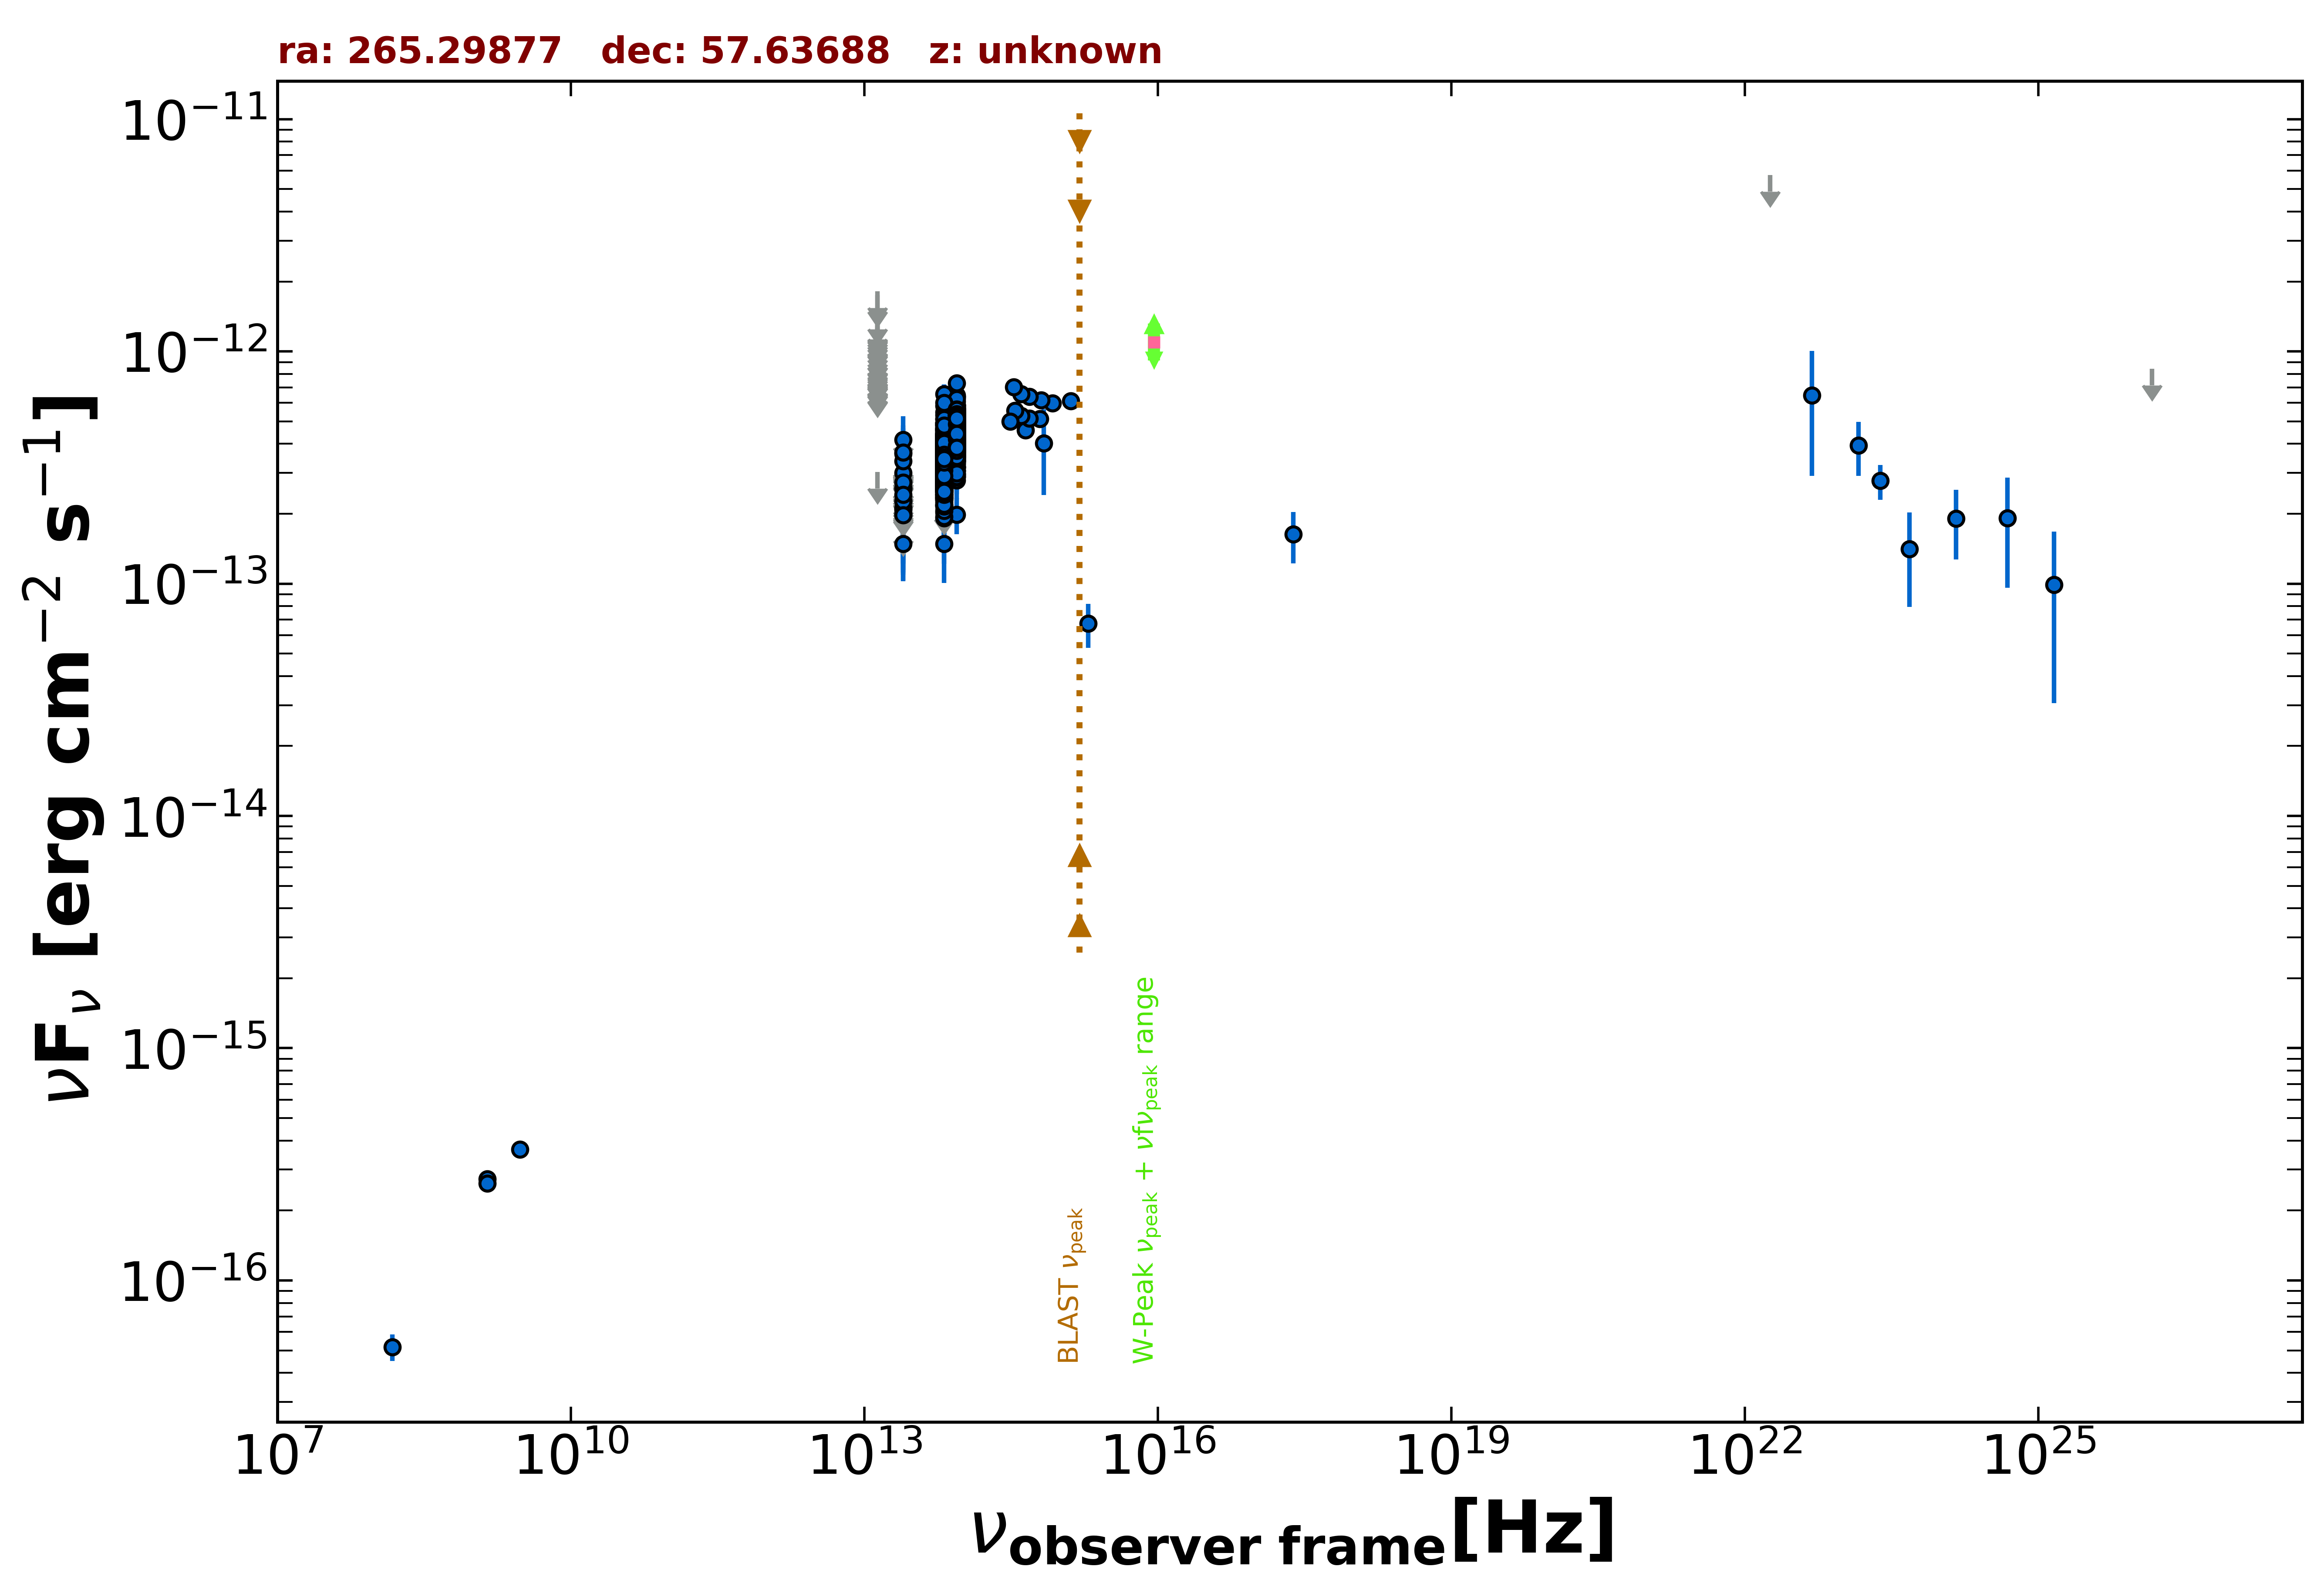

Source data for this figure (header and first rows):
freq., flux, err_flux, MJD_start, MJD_end, flag, catalog, reference
1.400e+09, 2.733e-16, 2.100e-18, 55000, 55000, , FIRST, White et al. 1997  ApJ  475 479
1.400e+09, 2.618e-16, 9.800e-18, 55000, 55000, , NVSS, Condon et al. 1998  AJ  115  1693
3.000e+09, 3.669e-16, 7.700e-18, 55000, 55000, , VLASSQL, Gordon et al. 2021  ApJS  255  30
2.418e+17, 1.630e-13, 4.075e-14, 55000, 55000, , RASS, Boller et al. 2016  A&A  103  1
1.500e+08, 5.175e-17, 6.750e-18, 55000, 55000, , TGSS150, Intema et al. 2017  A&A  598  A781
8.817e+13, 4.072e-13, 2.200e-15, 55000, 55000, , UNWISE, Schlafly et al. 2019  ApJS  240  30
6.517e+13, 3.171e-13, 2.700e-15, 55000, 55000, , UNWISE, Schlafly et al. 2019  ApJS  240  30
8.817e+13, 4.041e-13, 1.005e-14, 55000, 55000, , WISE, Wright et al. 2010  AJ  140  1868
6.517e+13, 3.044e-13, 8.700e-15, 55000, 55000, , WISE, Wright et al. 2010  AJ  140  1868
2.498e+13, 1.483e-13, 1.890e-14, 55000, 55000, , WISE, Wright et al. 2010  AJ  140  1868
1.363e+13, 3.025e-13, 0.000e+00, 55000, 55000, UL, WISE, Wright et al. 2010  AJ  140  1868
8.817e+13, 4.610e-13, 3.015e-14, 56907, 56907, , NEOWISE, Mainzer et al. 2014  ApJ  792  30
6.517e+13, 4.816e-13, 3.995e-14, 56907, 56907, , NEOWISE, Mainzer et al. 2014  ApJ  792  30
8.817e+13, 4.326e-13, 2.710e-14, 56906, 56906, , NEOWISE, Mainzer et al. 2014  ApJ  792  30
6.517e+13, 3.067e-13, 4.365e-14, 56906, 56906, , NEOWISE, Mainzer et al. 2014  ApJ  792  30
8.817e+13, 4.169e-13, 3.575e-14, 56905, 56905, , NEOWISE, Mainzer et al. 2014  ApJ  792  30
6.517e+13, 4.057e-13, 3.670e-14, 56905, 56905, , NEOWISE, Mainzer et al. 2014  ApJ  792  30
8.817e+13, 4.123e-13, 2.885e-14, 56905, 56905, , NEOWISE, Mainzer et al. 2014  ApJ  792  30
6.517e+13, 3.356e-13, 4.125e-14, 56905, 56905, , NEOWISE, Mainzer et al. 2014  ApJ  792  30
8.817e+13, 4.484e-13, 2.890e-14, 56904, 56904, , NEOWISE, Mainzer et al. 2014  ApJ  792  30
6.517e+13, 3.950e-13, 3.680e-14, 56904, 56904, , NEOWISE, Mainzer et al. 2014  ApJ  792  30
8.817e+13, 5.381e-13, 3.120e-14, 56906, 56906, , NEOWISE, Mainzer et al. 2014  ApJ  792  30
6.517e+13, 3.780e-13, 4.220e-14, 56906, 56906, , NEOWISE, Mainzer et al. 2014  ApJ  792  30
8.817e+13, 5.022e-13, 2.730e-14, 56904, 56904, , NEOWISE, Mainzer et al. 2014  ApJ  792  30
6.517e+13, 2.878e-13, 3.510e-14, 56904, 56904, , NEOWISE, Mainzer et al. 2014  ApJ  792  30
8.817e+13, 4.717e-13, 3.435e-14, 56904, 56904, , NEOWISE, Mainzer et al. 2014  ApJ  792  30
6.517e+13, 3.106e-13, 3.500e-14, 56904, 56904, , NEOWISE, Mainzer et al. 2014  ApJ  792  30
8.817e+13, 4.948e-13, 2.825e-14, 56903, 56903, , NEOWISE, Mainzer et al. 2014  ApJ  792  30
6.517e+13, 3.825e-13, 3.845e-14, 56903, 56903, , NEOWISE, Mainzer et al. 2014  ApJ  792  30
8.817e+13, 5.708e-13, 3.315e-14, 56907, 56907, , NEOWISE, Mainzer et al. 2014  ApJ  792  30
6.517e+13, 3.335e-13, 3.850e-14, 56907, 56907, , NEOWISE, Mainzer et al. 2014  ApJ  792  30
8.817e+13, 4.994e-13, 2.715e-14, 56906, 56906, , NEOWISE, Mainzer et al. 2014  ApJ  792  30
6.517e+13, 3.846e-13, 3.975e-14, 56906, 56906, , NEOWISE, Mainzer et al. 2014  ApJ  792  30
8.817e+13, 5.120e-13, 2.785e-14, 56905, 56905, , NEOWISE, Mainzer et al. 2014  ApJ  792  30
6.517e+13, 3.790e-13, 3.775e-14, 56905, 56905, , NEOWISE, Mainzer et al. 2014  ApJ  792  30
8.817e+13, 4.530e-13, 2.800e-14, 56906, 56906, , NEOWISE, Mainzer et al. 2014  ApJ  792  30
6.517e+13, 3.369e-13, 5.300e-14, 56906, 56906, , NEOWISE, Mainzer et al. 2014  ApJ  792  30
8.817e+13, 4.618e-13, 2.680e-14, 56906, 56906, , NEOWISE, Mainzer et al. 2014  ApJ  792  30
6.517e+13, 4.300e-13, 4.360e-14, 56906, 56906, , NEOWISE, Mainzer et al. 2014  ApJ  792  30
8.817e+13, 4.831e-13, 2.850e-14, 56907, 56907, , NEOWISE, Mainzer et al. 2014  ApJ  792  30
6.517e+13, 4.416e-13, 4.195e-14, 56907, 56907, , NEOWISE, Mainzer et al. 2014  ApJ  792  30
8.817e+13, 4.635e-13, 2.690e-14, 56905, 56905, , NEOWISE, Mainzer et al. 2014  ApJ  792  30
6.517e+13, 2.766e-13, 4.555e-14, 56905, 56905, , NEOWISE, Mainzer et al. 2014  ApJ  792  30
8.817e+13, 5.346e-13, 2.905e-14, 56904, 56904, , NEOWISE, Mainzer et al. 2014  ApJ  792  30
6.517e+13, 4.137e-13, 3.585e-14, 56904, 56904, , NEOWISE, Mainzer et al. 2014  ApJ  792  30
8.817e+13, 5.351e-13, 2.765e-14, 56905, 56905, , NEOWISE, Mainzer et al. 2014  ApJ  792  30
6.517e+13, 3.226e-13, 4.290e-14, 56905, 56905, , NEOWISE, Mainzer et al. 2014  ApJ  792  30
8.817e+13, 4.674e-13, 2.585e-14, 56907, 56907, , NEOWISE, Mainzer et al. 2014  ApJ  792  30
6.517e+13, 4.919e-13, 4.765e-14, 56907, 56907, , NEOWISE, Mainzer et al. 2014  ApJ  792  30
8.817e+13, 5.268e-13, 3.010e-14, 56905, 56905, , NEOWISE, Mainzer et al. 2014  ApJ  792  30
6.517e+13, 3.295e-13, 6.040e-14, 56905, 56905, , NEOWISE, Mainzer et al. 2014  ApJ  792  30
8.817e+13, 5.096e-13, 4.700e-14, 56904, 56904, , NEOWISE, Mainzer et al. 2014  ApJ  792  30
6.517e+13, 3.262e-13, 4.035e-14, 56904, 56904, , NEOWISE, Mainzer et al. 2014  ApJ  792  30
8.817e+13, 4.631e-13, 2.770e-14, 56724, 56724, , NEOWISE, Mainzer et al. 2014  ApJ  792  30
6.517e+13, 2.429e-13, 3.050e-14, 56724, 56724, , NEOWISE, Mainzer et al. 2014  ApJ  792  30
8.817e+13, 4.443e-13, 2.625e-14, 56721, 56721, , NEOWISE, Mainzer et al. 2014  ApJ  792  30
6.517e+13, 3.141e-13, 3.450e-14, 56721, 56721, , NEOWISE, Mainzer et al. 2014  ApJ  792  30
8.817e+13, 4.800e-13, 2.700e-14, 56722, 56722, , NEOWISE, Mainzer et al. 2014  ApJ  792  30
6.517e+13, 3.052e-13, 3.575e-14, 56722, 56722, , NEOWISE, Mainzer et al. 2014  ApJ  792  30
8.817e+13, 4.074e-13, 2.970e-14, 56723, 56723, , NEOWISE, Mainzer et al. 2014  ApJ  792  30
... 1,604 more rows
